Dataset: Image_for_classification (GitHub, akellasrinivas/hypertensia). Classes: hypertensive retinopathy mask, hypertensive retinopathy pre-treatment, non hypertensive retinopathy, non hypertensive retinopathy pre-treatment.

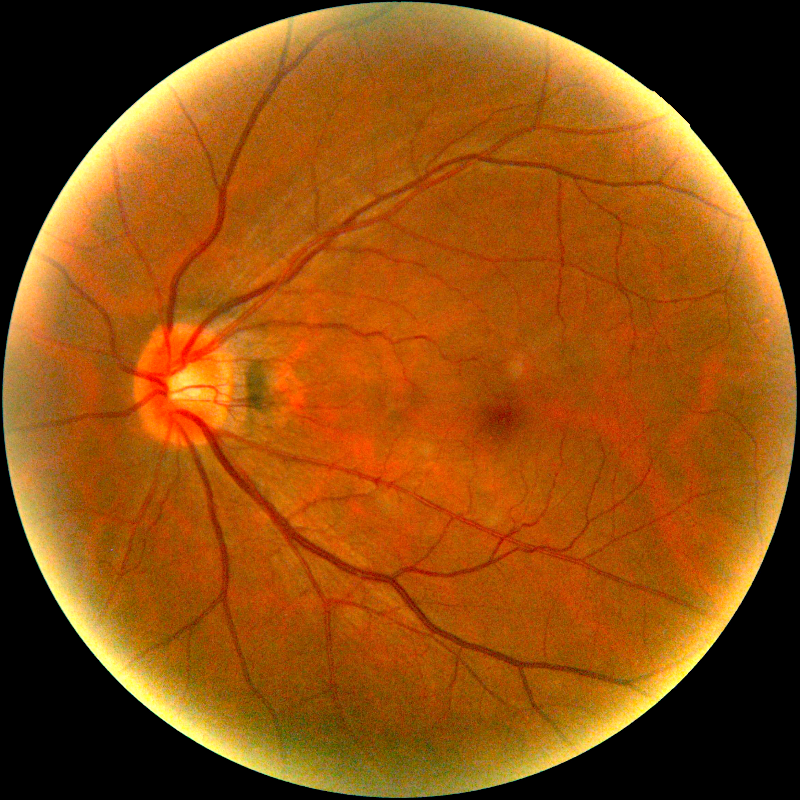
Label: hypertensive retinopathy pre-treatment

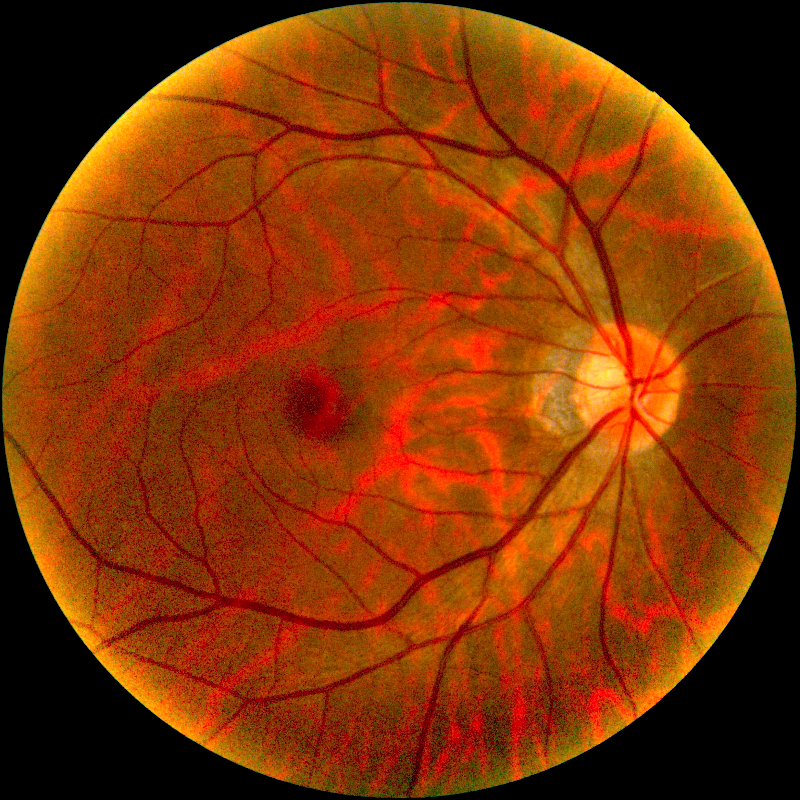
Label: non hypertensive retinopathy pre-treatment

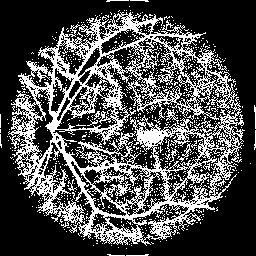
Label: hypertensive retinopathy mask

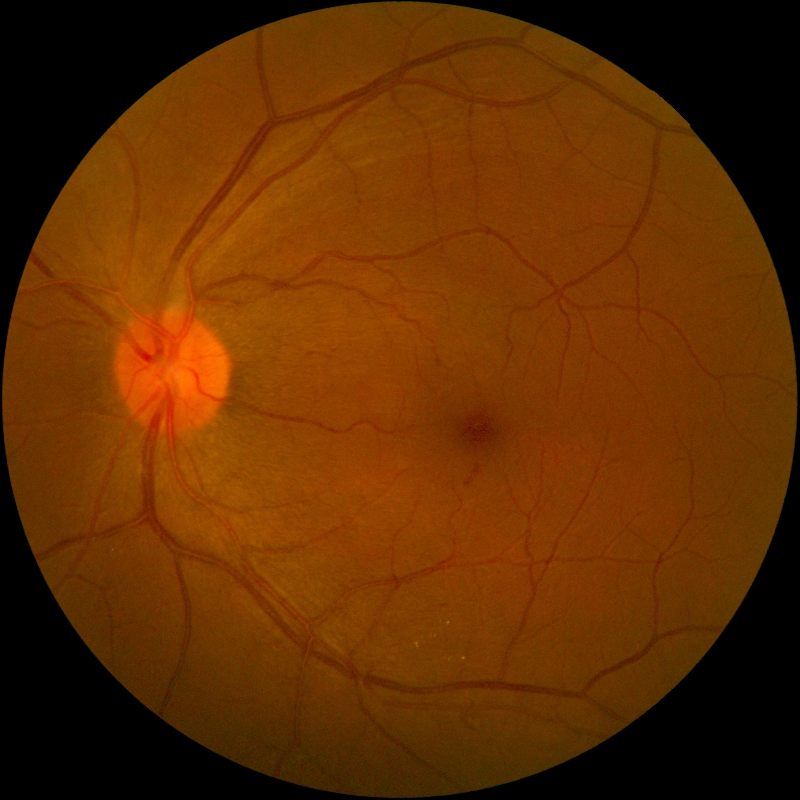
Label: non hypertensive retinopathy

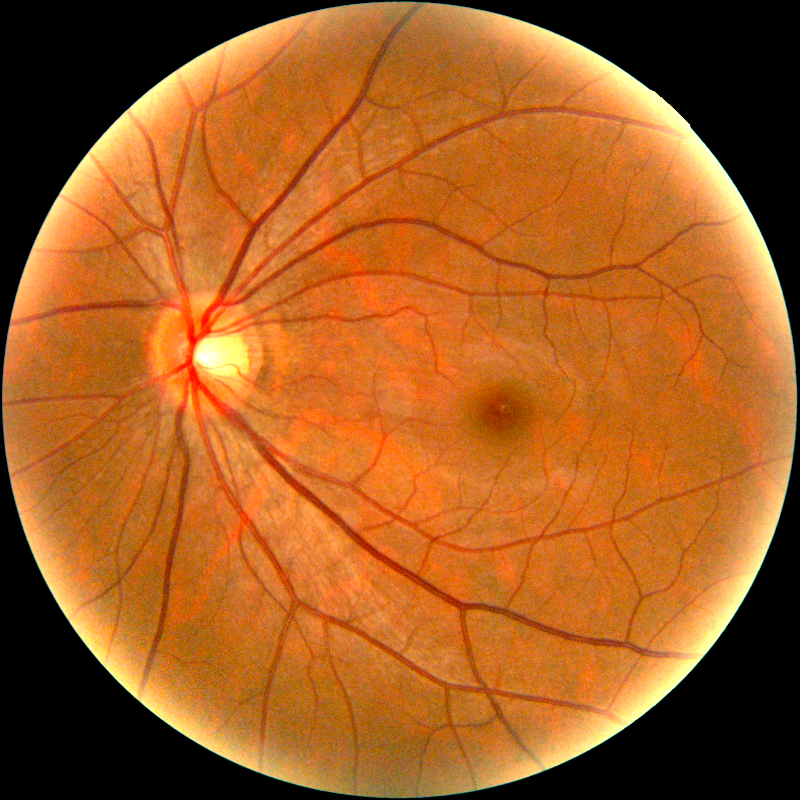
Label: non hypertensive retinopathy pre-treatment

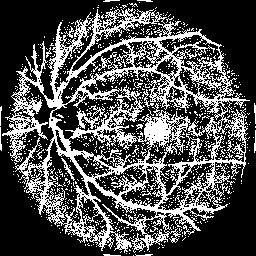
Label: hypertensive retinopathy mask
